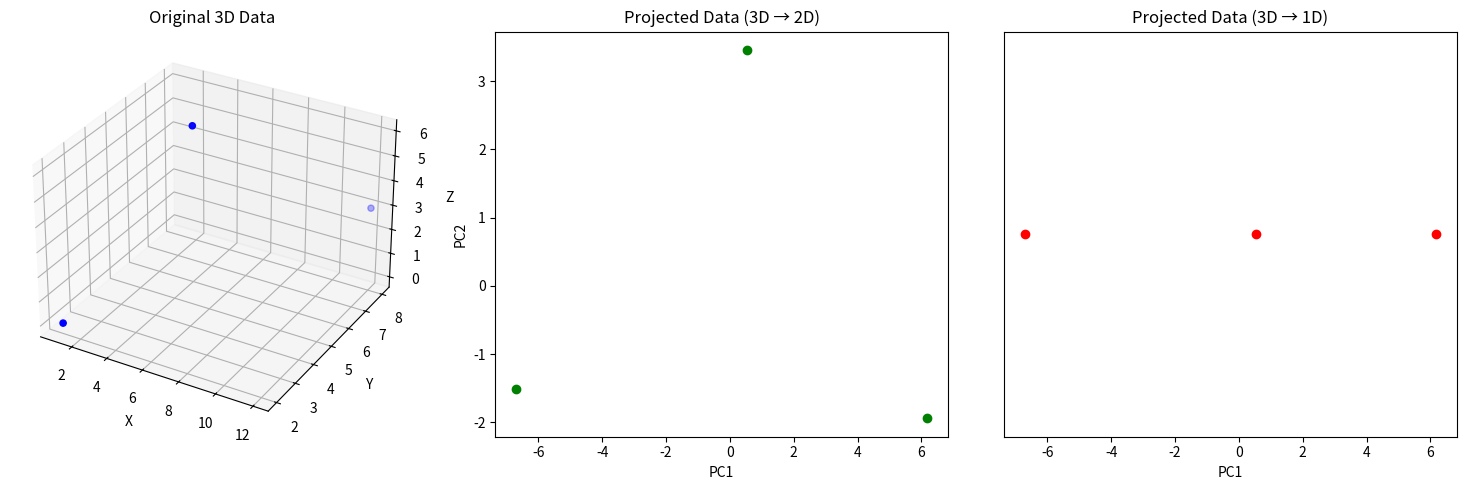

Recreate this plot in Python.
import numpy as np
import matplotlib.pyplot as plt

# Original 3D data
data = np.array([[1, 2, 0],
                 [4, 6, 6],
                 [12, 8, 3]])

# Step 1: Center the data
data_centered = data - np.mean(data, axis=0)

# Step 2: Covariance matrix
cov_data = np.cov(data_centered.T)

# Step 3: Eigen decomposition
eigenvalues, eigenvectors = np.linalg.eig(cov_data)

# Sort by eigenvalue magnitude
sorted_indices = np.argsort(eigenvalues)[::-1]
eigenvectors = eigenvectors[:, sorted_indices]

# ----- 3D to 2D -----
projected_data_2D = data_centered @ eigenvectors[:, :2]
print("Projected Data (3D to 2D):", projected_data_2D)

# ----- 3D to 1D -----
projected_data_1D = data_centered @ eigenvectors[:, 0]
print("Projected Data (3D to 1D):", projected_data_1D)

# ==== Visualization ====

fig = plt.figure(figsize=(15, 5))

# Original 3D data
ax1 = fig.add_subplot(1, 3, 1, projection='3d')
ax1.scatter(data[:, 0], data[:, 1], data[:, 2], color='blue')
ax1.set_title('Original 3D Data')
ax1.set_xlabel('X')
ax1.set_ylabel('Y')
ax1.set_zlabel('Z')

# Projected 2D data
ax2 = fig.add_subplot(1, 3, 2)
ax2.scatter(projected_data_2D[:, 0], projected_data_2D[:, 1], color='green')
ax2.set_title('Projected Data (3D → 2D)')
ax2.set_xlabel('PC1')
ax2.set_ylabel('PC2')

# Projected 1D data
ax3 = fig.add_subplot(1, 3, 3)
ax3.scatter(projected_data_1D, np.zeros_like(projected_data_1D), color='red')
ax3.set_title('Projected Data (3D → 1D)')
ax3.set_xlabel('PC1')
ax3.set_yticks([])

plt.tight_layout()
plt.show()
